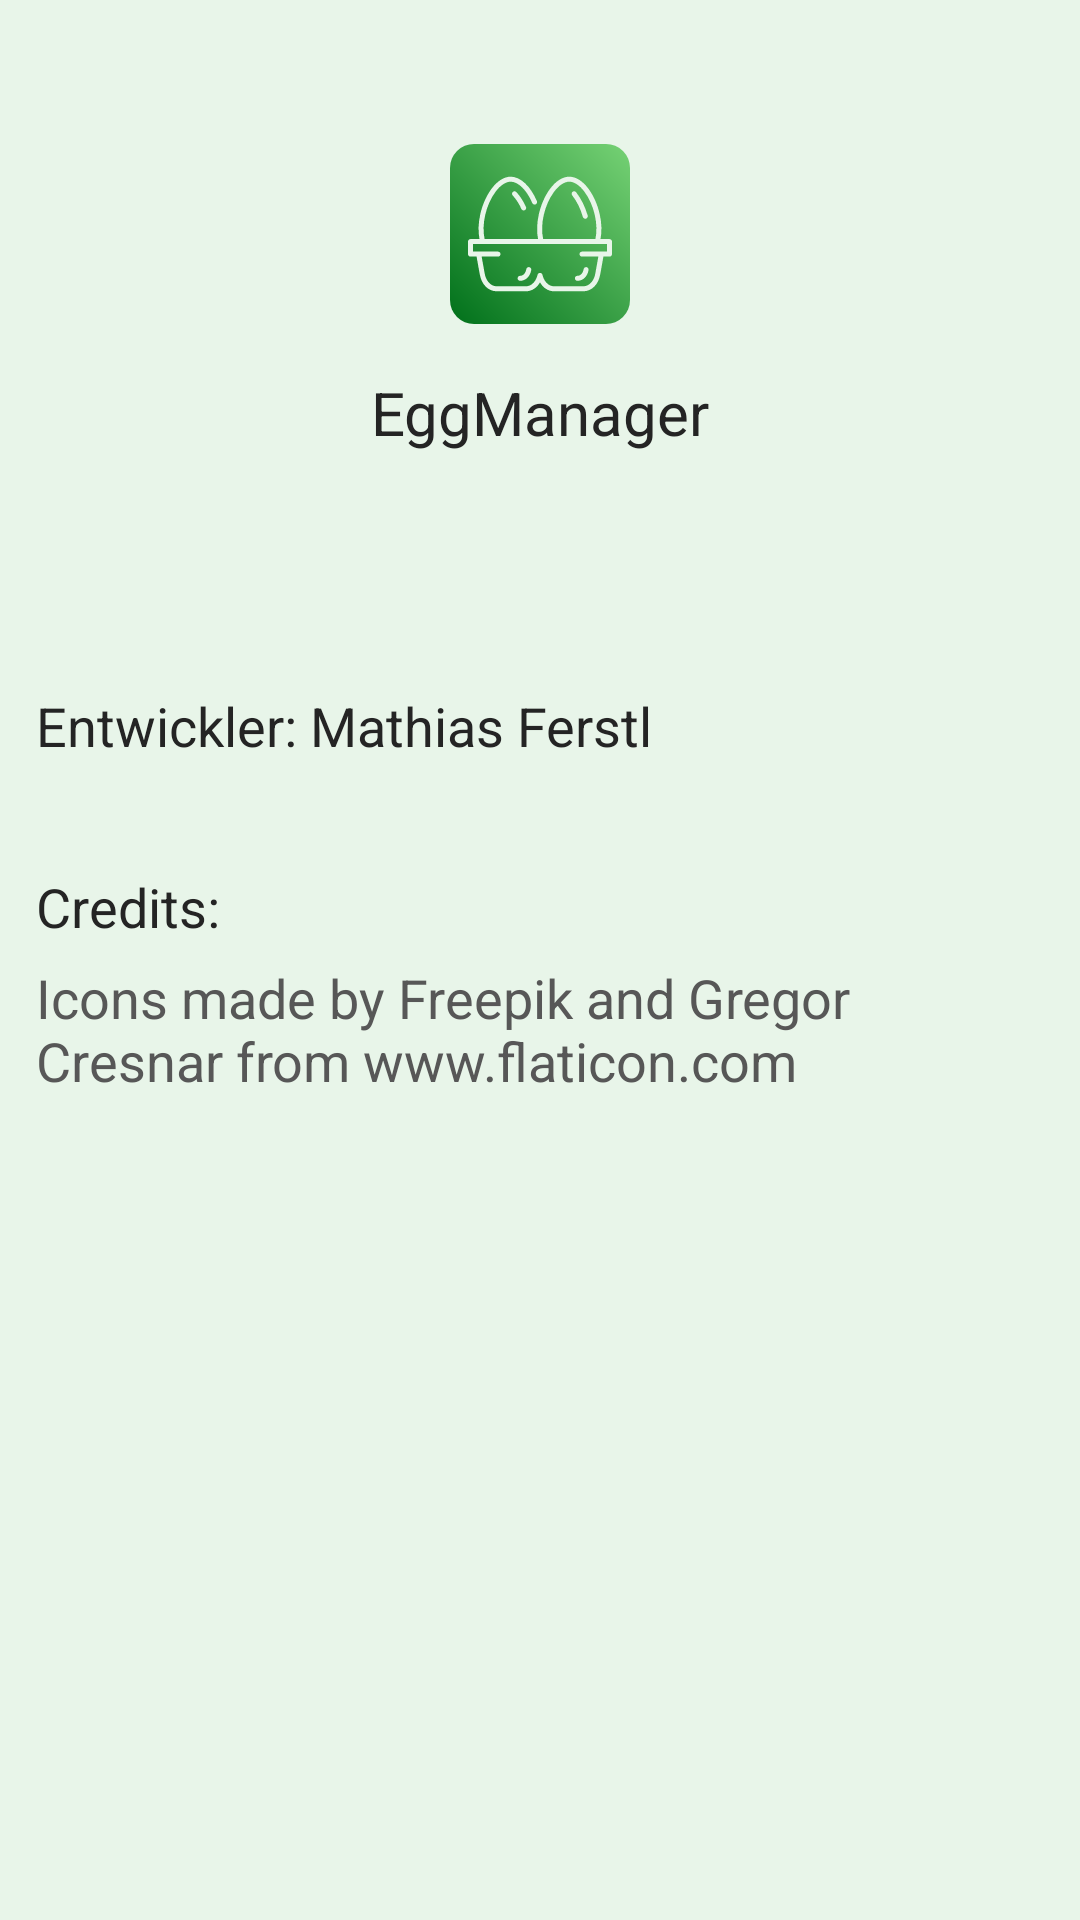

Android layout source for this screen:
<!-- AndroidManifest.xml: application theme AppTheme -->
<!-- res/layout/fragment_about.xml -->
<?xml version="1.0" encoding="utf-8"?>
<androidx.constraintlayout.widget.ConstraintLayout
    xmlns:android="http://schemas.android.com/apk/res/android"
    android:layout_width="match_parent"
    android:layout_height="match_parent"
    android:background="@color/main_background">

    <include layout="@layout/content_about"/>
</androidx.constraintlayout.widget.ConstraintLayout>
<!-- res/layout/content_about.xml (included above) -->
<?xml version="1.0" encoding="utf-8"?>
<androidx.constraintlayout.widget.ConstraintLayout xmlns:android="http://schemas.android.com/apk/res/android"
    xmlns:app="http://schemas.android.com/apk/res-auto"
    xmlns:tools="http://schemas.android.com/tools"
    android:layout_width="match_parent"
    android:layout_height="match_parent"
    app:layout_behavior="@string/appbar_scrolling_view_behavior"
    tools:context=".fragments.AboutFragment"
    tools:showIn="@layout/activity_about"
    android:layout_marginTop="@dimen/large_padding"
    android:paddingTop="@dimen/large_padding"
    android:paddingStart="@dimen/small_padding"
    android:paddingEnd="@dimen/small_padding">

    <ImageView
        android:id="@+id/img_about_icon_eggmanager"
        android:layout_width="wrap_content"
        android:layout_height="wrap_content"
        android:src="@drawable/ic_eggmanager"
        android:layout_marginTop="@dimen/large_padding"
        app:layout_constraintTop_toTopOf="parent"
        app:layout_constraintStart_toStartOf="parent"
        app:layout_constraintEnd_toEndOf="parent"
        app:layout_constraintBottom_toTopOf="@+id/txtv_about_appname_eggmanager"
        android:minHeight="60dp"
        android:minWidth="60dp"/>

    <TextView
        android:id="@+id/txtv_about_appname_eggmanager"
        android:layout_width="match_parent"
        android:layout_height="wrap_content"
        android:textSize="@dimen/textAppearanceHeadline6"
        android:text="@string/app_name"
        android:textColor="@color/main_text_color"
        android:gravity="center_horizontal"
        android:layout_marginTop="@dimen/large_padding"
        app:layout_constraintTop_toBottomOf="@+id/img_about_icon_eggmanager"
        app:layout_constraintStart_toStartOf="parent"
        app:layout_constraintEnd_toEndOf="parent"
        app:layout_constraintBottom_toTopOf="@id/txtv_about_appversion"/>

    <TextView
        android:id="@+id/txtv_about_appversion"
        android:layout_width="match_parent"
        android:layout_height="wrap_content"
        android:textSize="@dimen/textAppearanceHeadline6"
        android:textColor="@color/secondary_text_color"
        android:gravity="center_horizontal"
        app:layout_constraintTop_toBottomOf="@+id/txtv_about_appname_eggmanager"
        app:layout_constraintStart_toStartOf="parent"
        app:layout_constraintEnd_toEndOf="parent"
        app:layout_constraintBottom_toTopOf="@id/txtv_about_build_type"/>

    <TextView
        android:id="@+id/txtv_about_build_type"
        android:layout_width="match_parent"
        android:layout_height="wrap_content"
        android:textSize="@dimen/textAppearanceBody1"
        android:textColor="@color/secondary_text_color"
        android:gravity="center_horizontal"
        app:layout_constraintTop_toBottomOf="@+id/txtv_about_appversion"
        app:layout_constraintStart_toStartOf="parent"
        app:layout_constraintEnd_toEndOf="parent"
        app:layout_constraintBottom_toTopOf="@id/txtv_about_developer"/>

    <TextView
        android:id="@+id/txtv_about_developer"
        style="@style/basic_text"
        android:layout_width="match_parent"
        android:text="@string/app_developer"
        android:layout_marginTop="@dimen/LARGE_padding"
        app:layout_constraintTop_toBottomOf="@id/txtv_about_build_type"
        app:layout_constraintStart_toStartOf="parent"
        app:layout_constraintEnd_toEndOf="parent"
        app:layout_constraintBottom_toTopOf="@+id/txtv_about_credits_header"/>

    <TextView
        android:id="@+id/txtv_about_credits_header"
        style="@style/basic_text"
        android:layout_width="match_parent"
        android:layout_marginTop="@dimen/LARGE_padding"
        android:text="@string/icon_credits_header"
        app:layout_constraintTop_toBottomOf="@+id/txtv_about_developer"
        app:layout_constraintStart_toStartOf="parent"
        app:layout_constraintEnd_toEndOf="parent"
        app:layout_constraintBottom_toTopOf="@+id/txtv_about_credits_icons_flaticon"/>

    <TextView
        android:id="@+id/txtv_about_credits_icons_flaticon"
        style="@style/basic_text"
        android:layout_width="match_parent"
        android:paddingTop="0dp"
        android:text="@string/icon_credits_flaticon"
        android:textColor="@color/secondary_text_color"
        app:layout_constraintTop_toBottomOf="@+id/txtv_about_credits_header"
        app:layout_constraintStart_toStartOf="parent"
        app:layout_constraintEnd_toEndOf="parent"/>

</androidx.constraintlayout.widget.ConstraintLayout>
<!-- res/layout/activity_about.xml (included above) -->
<?xml version="1.0" encoding="utf-8"?>
<androidx.coordinatorlayout.widget.CoordinatorLayout xmlns:android="http://schemas.android.com/apk/res/android"
    xmlns:app="http://schemas.android.com/apk/res-auto"
    xmlns:tools="http://schemas.android.com/tools"
    android:layout_width="match_parent"
    android:layout_height="match_parent"
    tools:context=".fragments.AboutFragment"
    android:background="@color/main_background">

    <com.google.android.material.appbar.AppBarLayout
        android:layout_width="match_parent"
        android:layout_height="wrap_content"
        android:theme="@style/AppTheme.AppBarOverlay">

        <androidx.appcompat.widget.Toolbar
            android:id="@+id/toolbar_about_activity"
            android:layout_width="match_parent"
            android:layout_height="?attr/actionBarSize"
            android:background="?attr/colorPrimary"
            app:popupTheme="@style/AppTheme.PopupOverlay" />

    </com.google.android.material.appbar.AppBarLayout>

    <include layout="@layout/content_about" />

</androidx.coordinatorlayout.widget.CoordinatorLayout>
<!-- resources referenced by this layout -->
<resources>
  <color name="main_background">#e8f5e9</color>
  <color name="main_text_color">#242424</color>
  <color name="secondary_text_color">#575757</color>
  <dimen name="LARGE_padding">24dp</dimen>
  <dimen name="large_padding">16dp</dimen>
  <dimen name="small_padding">6dp</dimen>
  <dimen name="textAppearanceBody1">16sp</dimen>
  <dimen name="textAppearanceHeadline6">20sp</dimen>
  <!-- drawable ic_eggmanager (drawable) -->
  <?xml version="1.0" encoding="utf-8"?>
  <layer-list xmlns:android="http://schemas.android.com/apk/res/android">
  
      <item >
          <shape android:shape="rectangle">
              <gradient android:startColor="@color/colorPrimaryDark"
                  android:endColor="@color/colorPrimaryLight"
                  android:centerX="1"
                  android:centerY="1"
                  android:type="linear"
                  android:angle="45"/>
              <corners android:radius="8dp"/>
          </shape>
      </item>
  
      <item
          android:drawable="@drawable/ic_eggs_white"
          android:top="@dimen/small_padding"
          android:left="@dimen/small_padding"
          android:right="@dimen/small_padding"
          android:bottom="@dimen/small_padding">
      </item>
  
  </layer-list>
  <string name="app_developer">Entwickler: Mathias Ferstl</string>
  <string name="app_name" translatable="false">EggManager</string>
  <string name="icon_credits_flaticon" translatable="false">Icons made by Freepik and Gregor Cresnar from www.flaticon.com</string>
  <string name="icon_credits_header" translatable="false">Credits:</string>
  <style name="AppTheme.AppBarOverlay" parent="ThemeOverlay.AppCompat.Dark.ActionBar" />
  <style name="AppTheme.PopupOverlay" parent="ThemeOverlay.AppCompat.Light" />
  <style name="basic_text">
          <item name="android:layout_width">wrap_content</item>
          <item name="android:layout_height">wrap_content</item>
          <item name="android:textColor">@color/main_text_color</item>
          <item name="android:textSize">@dimen/main_text_size</item>
          <item name="android:paddingTop">@dimen/small_padding</item>
          <item name="android:paddingBottom">@dimen/small_padding</item>
          <item name="android:paddingStart">@dimen/small_padding</item>
          <item name="android:paddingEnd">@dimen/small_padding</item>
          <item name="android:layout_gravity">center_vertical</item>
      </style>
  <style name="AppTheme" parent="Theme.AppCompat.Light.DarkActionBar">
          
          <item name="colorPrimary">@color/colorPrimary</item>
          <item name="colorPrimaryDark">@color/colorPrimaryDark</item>
          <item name="colorAccent">@color/colorAccent</item>
  
          <item name="android:windowActivityTransitions">true</item>
          <item name="windowActionModeOverlay">true</item>
          <item name="actionModeBackground">@color/colorPrimaryLight</item>
      </style>
  <color name="colorPrimaryDark">#00701a</color>
  <color name="colorPrimaryLight">#76d275</color>
  <!-- drawable ic_eggs_white: vector/xml drawable (drawable, 3126 chars, omitted) -->
  <dimen name="main_text_size">18sp</dimen>
  <color name="colorPrimary">#43a047</color>
  <color name="colorAccent">@color/colorSecondary</color>
  <color name="colorSecondary">#ffc107</color>
</resources>
